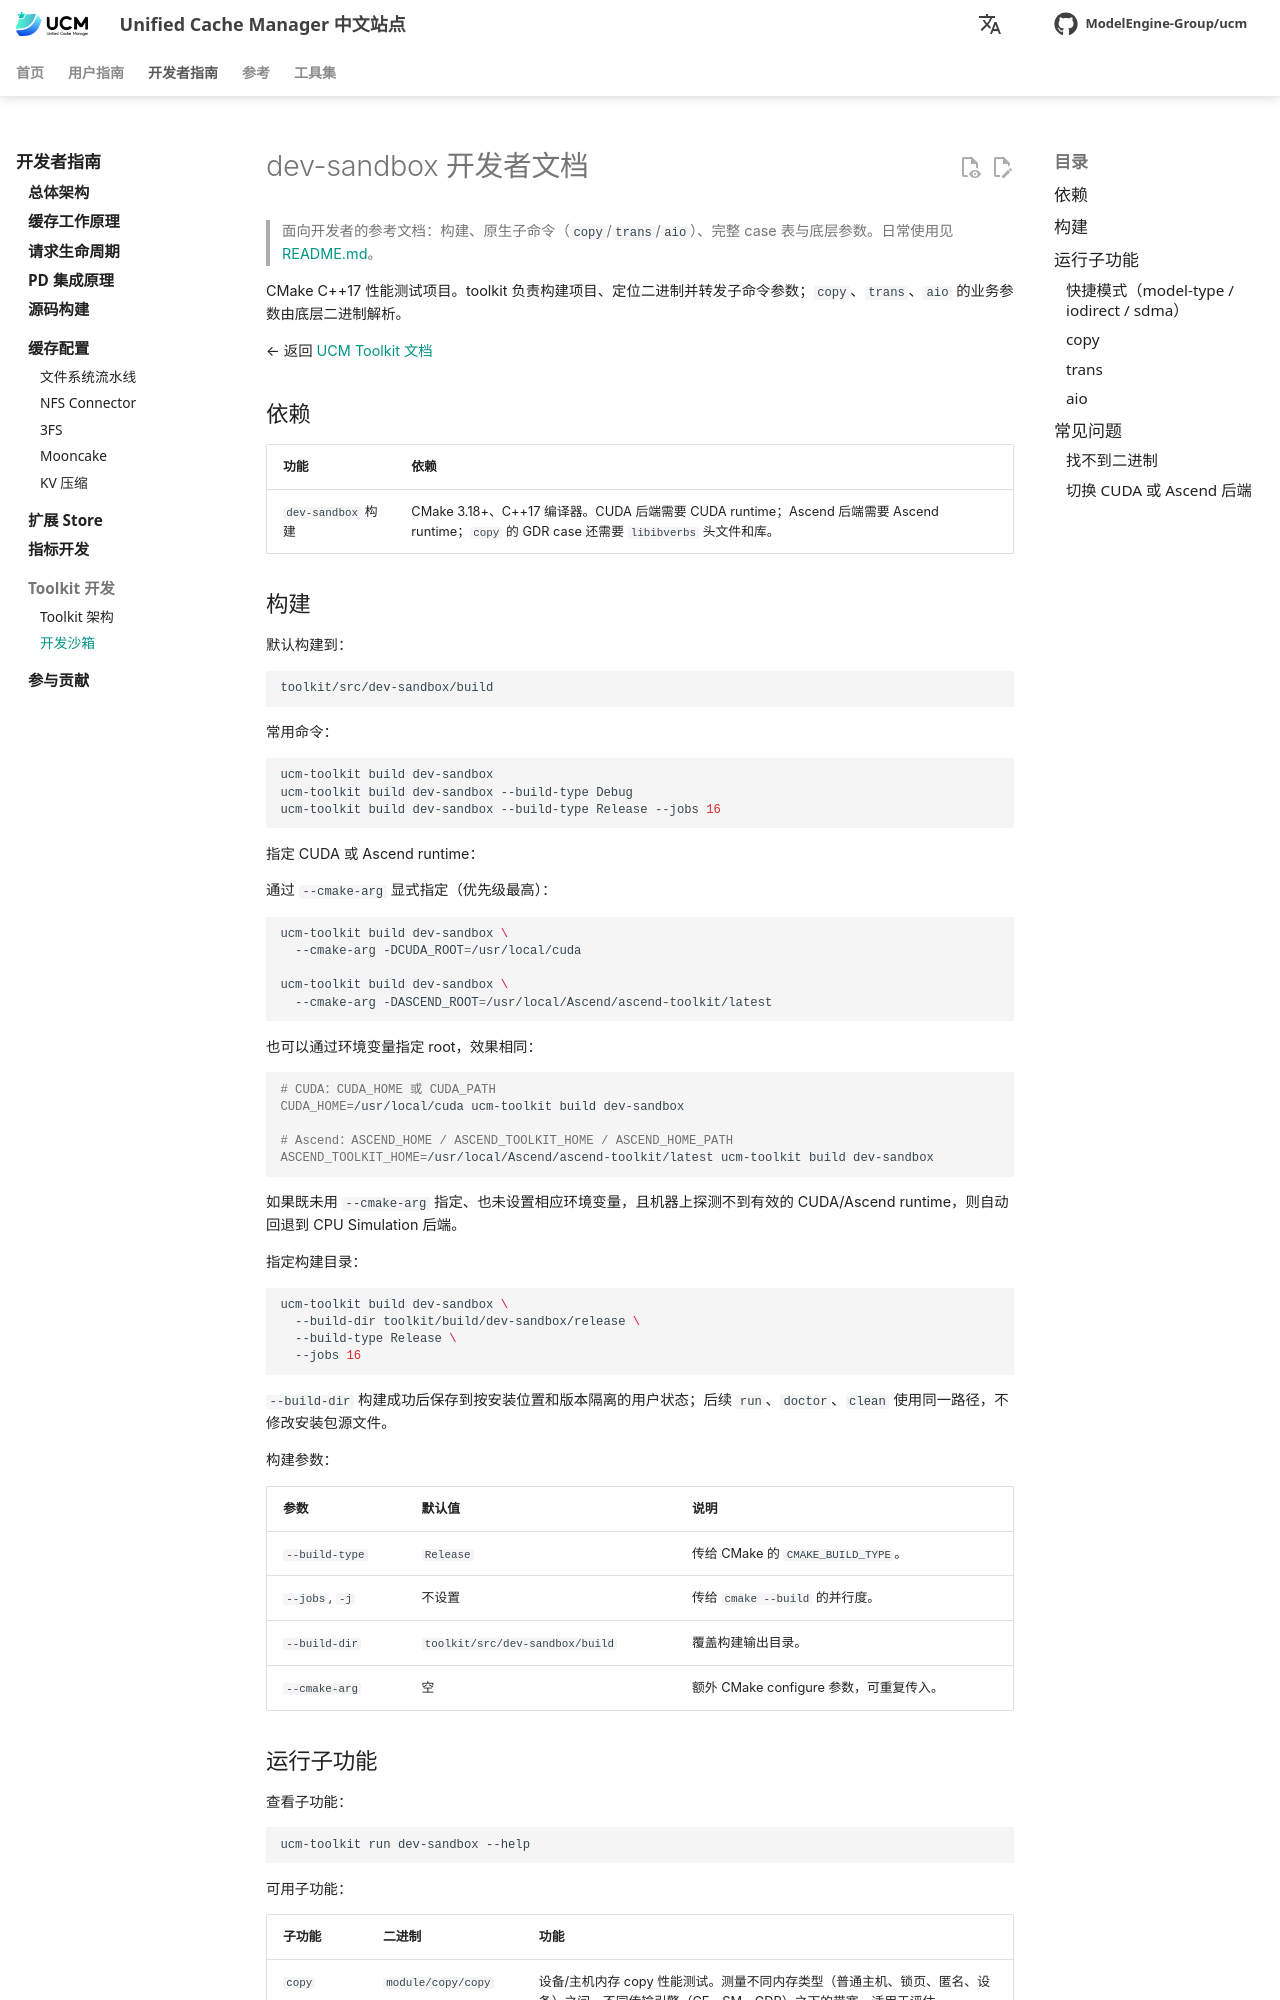

repository: student-jhz/unified-cache-management · page: zh/toolkit/developer/dev-sandbox/index.html · generator: mkdocs

# dev-sandbox 开发者文档

> 面向开发者的参考文档：构建、原生子命令（`copy`/`trans`/`aio`）、完整 case 表与底层参数。日常使用见 [README.md](../user/dev-sandbox.md)。

CMake C++17 性能测试项目。toolkit 负责构建项目、定位二进制并转发子命令参数；`copy`、`trans`、`aio` 的业务参数由底层二进制解析。

← 返回 [UCM Toolkit 文档](../index.md)

## 依赖

| 功能 | 依赖 |
| --- | --- |
| `dev-sandbox` 构建 | CMake 3.18+、C++17 编译器。CUDA 后端需要 CUDA runtime；Ascend 后端需要 Ascend runtime；`copy` 的 GDR case 还需要 `libibverbs` 头文件和库。 |

## 构建

默认构建到：

```text
toolkit/src/dev-sandbox/build
```

常用命令：

```bash
ucm-toolkit build dev-sandbox
ucm-toolkit build dev-sandbox --build-type Debug
ucm-toolkit build dev-sandbox --build-type Release --jobs 16
```

指定 CUDA 或 Ascend runtime：

通过 `--cmake-arg` 显式指定（优先级最高）：

```bash
ucm-toolkit build dev-sandbox \
  --cmake-arg -DCUDA_ROOT=/usr/local/cuda

ucm-toolkit build dev-sandbox \
  --cmake-arg -DASCEND_ROOT=/usr/local/Ascend/ascend-toolkit/latest
```

也可以通过环境变量指定 root，效果相同：

```bash
# CUDA：CUDA_HOME 或 CUDA_PATH
CUDA_HOME=/usr/local/cuda ucm-toolkit build dev-sandbox

# Ascend：ASCEND_HOME / ASCEND_TOOLKIT_HOME / ASCEND_HOME_PATH
ASCEND_TOOLKIT_HOME=/usr/local/Ascend/ascend-toolkit/latest ucm-toolkit build dev-sandbox
```

如果既未用 `--cmake-arg` 指定、也未设置相应环境变量，且机器上探测不到有效的 CUDA/Ascend runtime，则自动回退到 CPU Simulation 后端。

指定构建目录：

```bash
ucm-toolkit build dev-sandbox \
  --build-dir toolkit/build/dev-sandbox/release \
  --build-type Release \
  --jobs 16
```

`--build-dir` 构建成功后保存到按安装位置和版本隔离的用户状态；后续 `run`、`doctor`、`clean` 使用同一路径，不修改安装包源文件。

构建参数：

| 参数 | 默认值 | 说明 |
| --- | --- | --- |
| `--build-type` | `Release` | 传给 CMake 的 `CMAKE_BUILD_TYPE`。 |
| `--jobs`, `-j` | 不设置 | 传给 `cmake --build` 的并行度。 |
| `--build-dir` | `toolkit/src/dev-sandbox/build` | 覆盖构建输出目录。 |
| `--cmake-arg` | 空 | 额外 CMake configure 参数，可重复传入。 |

## 运行子功能

查看子功能：

```bash
ucm-toolkit run dev-sandbox --help
```

可用子功能：

| 子功能 | 二进制 | 功能 |
| --- | --- | --- |
| `copy` | `module/copy/copy` | 设备/主机内存 copy 性能测试。测量不同内存类型（普通主机、锁页、匿名、设备）之间、不同传输引擎（CE、SM、GDR）之下的带宽，适用于评估 H2D/D2H/D2D 各路径的吞吐。 |
| `trans` | `module/trans/trans` | host/device 传输矩阵性能测试。以方向（H2D/D2H）× host buffer 类型 × 传输方法 构成组合矩阵，批量运行所有匹配 case，适用于快速扫描所有传输路径的带宽分布。 |
| `aio` | `module/aio/aio` | 异步 I/O 磁盘写读性能测试。在指定 workspace 中创建块文件，通过 Linux AIO 对磁盘执行 dump（写）和 load（读），测量磁盘带宽，适用于评估 UCM POSIX store 的磁盘吞吐。 |
